Run: headless pygame with SDL's dummy video driver; simulated clock (each Clock.tick advances the game by its frame time, no real sleeping); random seed 0; keys injected as events and as key.get_pressed() state; no mouse input.
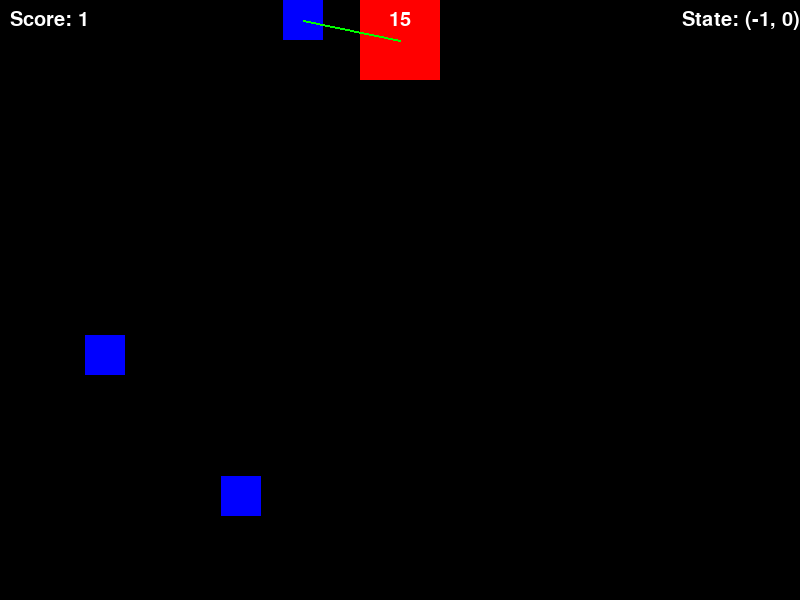
Frame 1 of 4 · flips 1–60 · no input
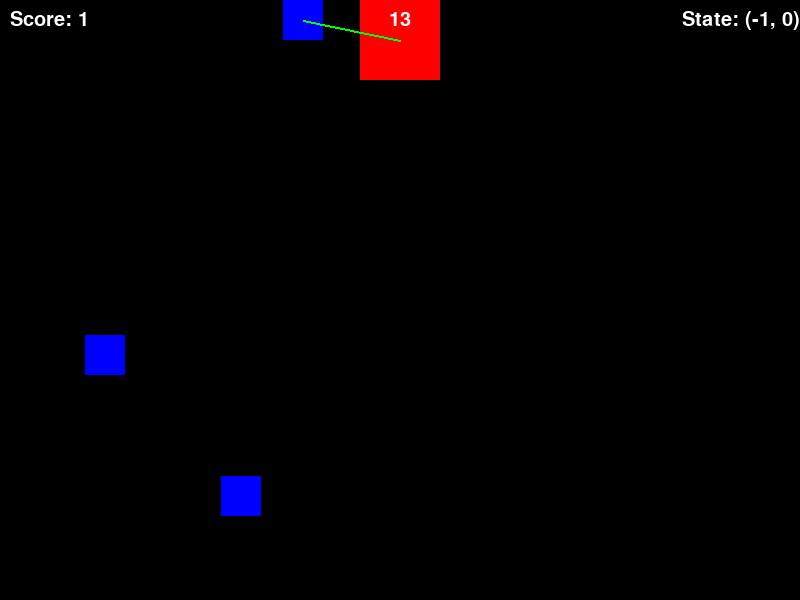
Frame 2 of 4 · flips 61–180 · tapped SPACE, RETURN · held RIGHT (→), D
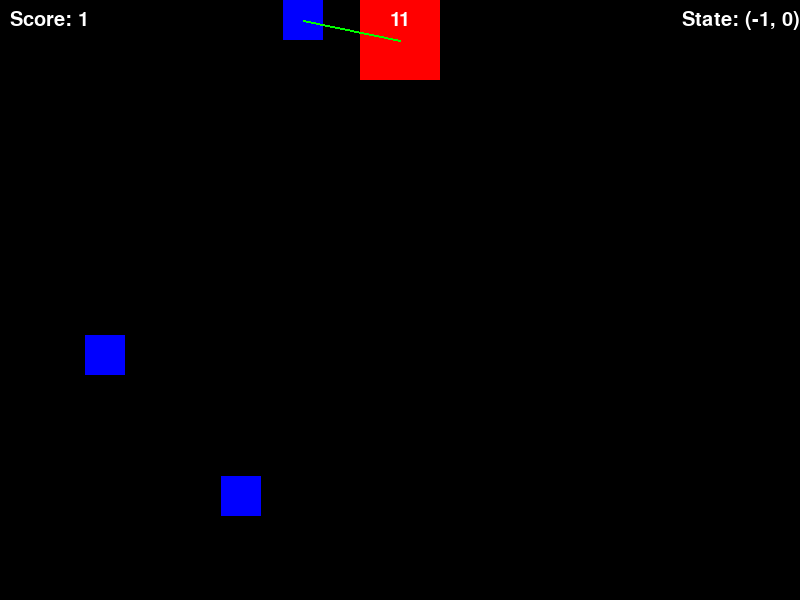
Frame 3 of 4 · flips 181–300 · held DOWN (↓), S
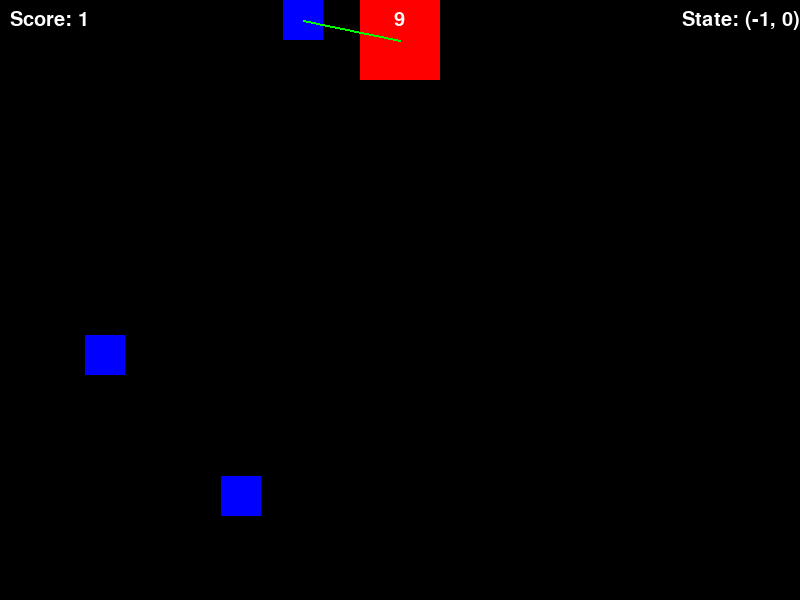
Frame 4 of 4 · flips 301–420 · held LEFT (←), A, UP (↑), W

The pygame program that drew these frames:

import pygame, sys
from pygame.locals import *
import random, time, math
from enum import Enum

class Action(Enum):
    UP = 1
    DOWN = 2
    LEFT = 3
    RIGHT = 4
    UP_LEFT = 5
    UP_RIGHT = 6
    DOWN_LEFT = 7
    DOWN_RIGHT = 8

class Game:
    def __init__(self, runtime=15, fps=60, target_reward=100, miss_reward=-1, visualize=False):
        # Initialize Pygame
        self.initialized = False
        self._initializeGame()
        self.visualize = visualize

        # Screen information
        self.SCREEN_WIDTH = 800
        self.SCREEN_HEIGHT = 600
        self.DISPLAY = pygame.display.set_mode((self.SCREEN_WIDTH, self.SCREEN_HEIGHT))
        self.clock = pygame.time.Clock()
        self.FPS = fps

        # Setting up game variables
        self.score = 0
        self.TARGET_REWARD = target_reward
        self.MISS_REWARD = miss_reward
        self.PLAYER_DIMENTIONS = (80, 80)
        self.TARGET_DIMENTIONS = (40, 40)
        self.TARGET_NUMBER = 3
        self.SPEED = 5
        self.GAME_DURATION = runtime
        self.GAME_DURATION_IN_FRAMES = runtime * fps
        self.remainingTime = self.GAME_DURATION
        self.remainingFrames = self.GAME_DURATION_IN_FRAMES

        #Setting up Fonts
        self.font = pygame.font.SysFont("Verdana", 60)
        self.font_small = pygame.font.SysFont("Verdana", 30)

        # Predefined some colors
        self.BLUE  = (0, 0, 255)
        self.RED   = (255, 0, 0)
        self.GREEN = (0, 255, 0)
        self.BLACK = (0, 0, 0)
        self.WHITE = (255, 255, 255)

        # Creating player
        self.player = self.Player(self.PLAYER_DIMENTIONS, self.RED)
        self.player.moveTo(self.SCREEN_WIDTH//2, self.SCREEN_HEIGHT//2)

        #Creating Sprites Groups
        self.targets = pygame.sprite.Group()
        self.all_sprites = pygame.sprite.Group()
        self.all_sprites.add(self.player)

        #Initializing Targets
        self._initializeTargets()


    class Target(pygame.sprite.Sprite):
        def __init__(self, dimensions, color):
            super().__init__() 
            self.width = dimensions[0]
            self.height = dimensions[1]
            self.rect = pygame.Rect(0, 0, self.width, self.height)
            self.color = color

        def draw(self, surface):
            pygame.draw.rect(surface, self.color, self.rect)

        def moveTo(self, x, y):
            self.rect.center = (x, y)


    class Player(pygame.sprite.Sprite):
        def __init__(self, dimensions, color):
            super().__init__() 
            self.rect = pygame.Rect(0,0,dimensions[0],dimensions[1])
            self.color = color

        def draw(self, surface):
            pygame.draw.rect(surface, self.color, self.rect)  
        
        def moveTo(self, x, y):
            self.rect.center = (x, y)


    def _movePlayer(self, delta_x, delta_y):
        # transform raw movment to legal movment that's bound by the screen
        pRect = self.player.rect
        if pRect.top + delta_y < 0:
            delta_y = -pRect.top
            print(f"top: {pRect.top}")
            print(f"bottom: {pRect.bottom}")
            print(f"center: {pRect.center}")
        if pRect.bottom + delta_y > self.SCREEN_HEIGHT:
            delta_y = self.SCREEN_HEIGHT - pRect.bottom
        if pRect.left + delta_x < 0:
            delta_x = -pRect.left
        if pRect.right + delta_x > self.SCREEN_WIDTH:
            delta_x = self.SCREEN_WIDTH - pRect.right

        self.player.rect.move_ip(delta_x, delta_y)



    def _initializeGame(self):
        if self.initialized:
            return
        self.initialized = True
        pygame.init()
        pygame.display.set_caption("Game")


    def _initializeTargets(self):
        # Calculate position of all targets
        for i in range(self.TARGET_NUMBER):
            newTarget = self.Target(self.TARGET_DIMENTIONS, self.BLUE)
            while True:
                newTarget.moveTo(random.randint(newTarget.width/2, self.SCREEN_WIDTH - newTarget.width/2),
                                    random.randint(newTarget.height/2, self.SCREEN_HEIGHT - newTarget.height/2))
                #check if newTarget is colliding with any other sprite
                collision = pygame.sprite.spritecollideany(newTarget, self.all_sprites)
                if not collision:
                    self.all_sprites.add(newTarget)
                    self.targets.add(newTarget)
                    break

    def exit(self):
        pygame.quit()
    
    def reset(self, visualizeNext=False):
        self.visualize = visualizeNext
        self.score = 0
        self.remainingFrames = self.GAME_DURATION_IN_FRAMES
        self.remainingTime = self.GAME_DURATION
        self.all_sprites.empty()
        self.all_sprites.add(self.player)
        self.targets.empty()
        self._initializeTargets()
        self.player.moveTo(self.SCREEN_WIDTH//2, self.SCREEN_HEIGHT//2)

    
    def act(self, action: Action):
        for event in pygame.event.get():
            if event.type == QUIT:
                pygame.quit()
                sys.exit()
        reward = 0
        gameover = False
        #Move player according to action
        if action == Action.UP:
            self._movePlayer(0, -self.SPEED)
        elif action == Action.DOWN:
            self._movePlayer(0, self.SPEED)
        elif action == Action.LEFT:
            self._movePlayer(-self.SPEED, 0)
        elif action == Action.RIGHT:
            self._movePlayer(self.SPEED, 0)
        elif action == Action.UP_LEFT:
            self._movePlayer(-self.SPEED, -self.SPEED)
        elif action == Action.UP_RIGHT:
            self._movePlayer(self.SPEED, -self.SPEED)
        elif action == Action.DOWN_LEFT:
            self._movePlayer(-self.SPEED, self.SPEED)
        elif action == Action.DOWN_RIGHT:
            self._movePlayer(self.SPEED, self.SPEED)

        #To be run if collision occurs between Player and Target
        collision = pygame.sprite.spritecollideany(self.player, self.targets)
        if collision:
            self.score += 1
            reward = self.TARGET_REWARD # Reward for hitting a target
            collision.kill()
            newTarget = self.Target(self.TARGET_DIMENTIONS, self.BLUE)
            while True:
                newTarget.moveTo(random.randint(newTarget.width/2, self.SCREEN_WIDTH - newTarget.width/2),
                                    random.randint(newTarget.height/2, self.SCREEN_HEIGHT - newTarget.height/2))
                #check if newTarget is colliding with any other sprite
                collision = pygame.sprite.spritecollideany(newTarget, self.all_sprites)
                if not collision:
                    self.all_sprites.add(newTarget)
                    self.targets.add(newTarget)
                    newTarget.draw(self.DISPLAY)
                    break
        else:
            reward = self.MISS_REWARD # Reward for NOT hitting a target

        newState, target = self.getState()

        # Visualize if requested
        if self.visualize:
            # draw background
            self.DISPLAY.fill(self.BLACK)
            # draw targets
            for sprite in self.targets:
                sprite.draw(self.DISPLAY)
            # draw player
            self.player.draw(self.DISPLAY)
            # draw a line from player to current target
            if target:
                pygame.draw.line(self.DISPLAY, self.GREEN, self.player.rect.center, target.rect.center, 2)
            # draw score
            scoreText = self.font_small.render("Score: " + str(self.score), True, self.WHITE)
            self.DISPLAY.blit(scoreText, (10, 10))
            #Draws the timer
            timer = self.font_small.render(str(math.ceil(self.remainingTime)), True, self.WHITE)
            self.DISPLAY.blit(timer, (self.SCREEN_WIDTH/2 - timer.get_rect().width/2, 10))
            # draw state
            stateText = self.font_small.render("State: " + str(newState), True, self.WHITE)
            self.DISPLAY.blit(stateText, (self.SCREEN_WIDTH - stateText.get_rect().width, 10))

            pygame.display.update()
            self.clock.tick(self.FPS)
            self.remainingTime -= 1/self.FPS

            if self.remainingTime <= 0:
                gameover = True
                self.reset()
        else:
            self.remainingFrames -= 1
            if self.remainingFrames <= 0:
                gameover = True
                self.reset()
        return (newState, reward, gameover, self.score)

        # State = (x, y), where
        # x is direction on horizontal axis
        # y is direction on vertical axis
        # x and y are integers in discrete range [-1, 1] where 1 is positive direction, 0 is neutral, -1 is negative direction.
        # For example if the closest target is to the bottom right of the player, the state of the game will be (1, -1)
    def getState(self):
        # Get the closest target to the player
        closestTarget = None
        distanceToClosestTarget = 0
        for target in self.targets:
            if closestTarget == None:
                closestTarget = target
                distanceToClosestTarget = math.sqrt((target.rect.center[0] - self.player.rect.center[0])**2 + (target.rect.center[1] - self.player.rect.center[1])**2)
            else:
                # Calculate euclidean distance between player and target
                distanceToNewTarget = math.sqrt((target.rect.center[0] - self.player.rect.center[0])**2 + (target.rect.center[1] - self.player.rect.center[1])**2)
                if distanceToNewTarget < distanceToClosestTarget:
                    closestTarget = target
                    distanceToClosestTarget = distanceToNewTarget
        if closestTarget == None:
            return (0, 0), None
        
        # Calculate the state of the game in horizontal axis
        if self.player.rect.right < closestTarget.rect.left:
            x = 1
        elif self.player.rect.left > closestTarget.rect.right:
            x = -1
        else:
            x = 0
        
        # Calculate the state of the game in vertical axis
        if self.player.rect.top > closestTarget.rect.bottom:
            y = 1
        elif self.player.rect.bottom < closestTarget.rect.top:
            y = -1
        else:
            y = 0

        return (x, y), closestTarget

    def getScore(self):
        return self.score


if __name__ == "__main__":
    import random
    import time

    # State space
    state_space = ((-1, -1), (-1, 0), (-1, 1), (0, -1), (0, 0), (0, 1), (1, -1), (1, 0), (1, 1))

    # Action space
    action_space = list(Action)

    # Initialize the Q-table with all zeros
    Q = {}
    for state in state_space:
        for action in action_space:
            Q[(state, action)] = 0

    # Q-learning hyperparameters
    alpha = 0.9
    gamma = 0.99
    epsilon_start = 1.0
    epsilon_end = 0.01
    epsilon_decay = 0.995
    episodes = 1

    game = Game(visualize=False)

    # Training loop
    epsilon = epsilon_start
    for episode in range(episodes):
        game.reset()
        gameover = False

        while not gameover:
            state, _ = game.getState()

            # Epsilon-greedy action selection
            if random.uniform(0, 1) < epsilon:
                action = random.choice(action_space)
            else:
                action = max(action_space, key=lambda a: Q[(state, a)])

            # Perform the action and receive the new state, reward, and gameover status
            _, reward, gameover, _ = game.act(action)
            next_state, _ = game.getState()

            # Update the Q-value for the current state-action pair using the Q-learning update rule
            old_q_value = Q[(state, action)]
            next_q_value = max([Q[(next_state, a)] for a in action_space])
            Q[(state, action)] = old_q_value + alpha * (reward + gamma * next_q_value - old_q_value)

        # Decay epsilon to balance exploration and exploitation
        epsilon = max(epsilon_end, epsilon * epsilon_decay)

    # Test the trained agent
    game.reset(visualizeNext=True)
    gameover = False
    total_reward = 0

    while not gameover:
        state, _ = game.getState()
        state_action = state

        action = max(Action, key=lambda a: Q.get(state_action + (a,), 0))

        _, reward, gameover, _ = game.act(action)
        total_reward += reward

    print(f"Total Reward (Test): {total_reward}")
